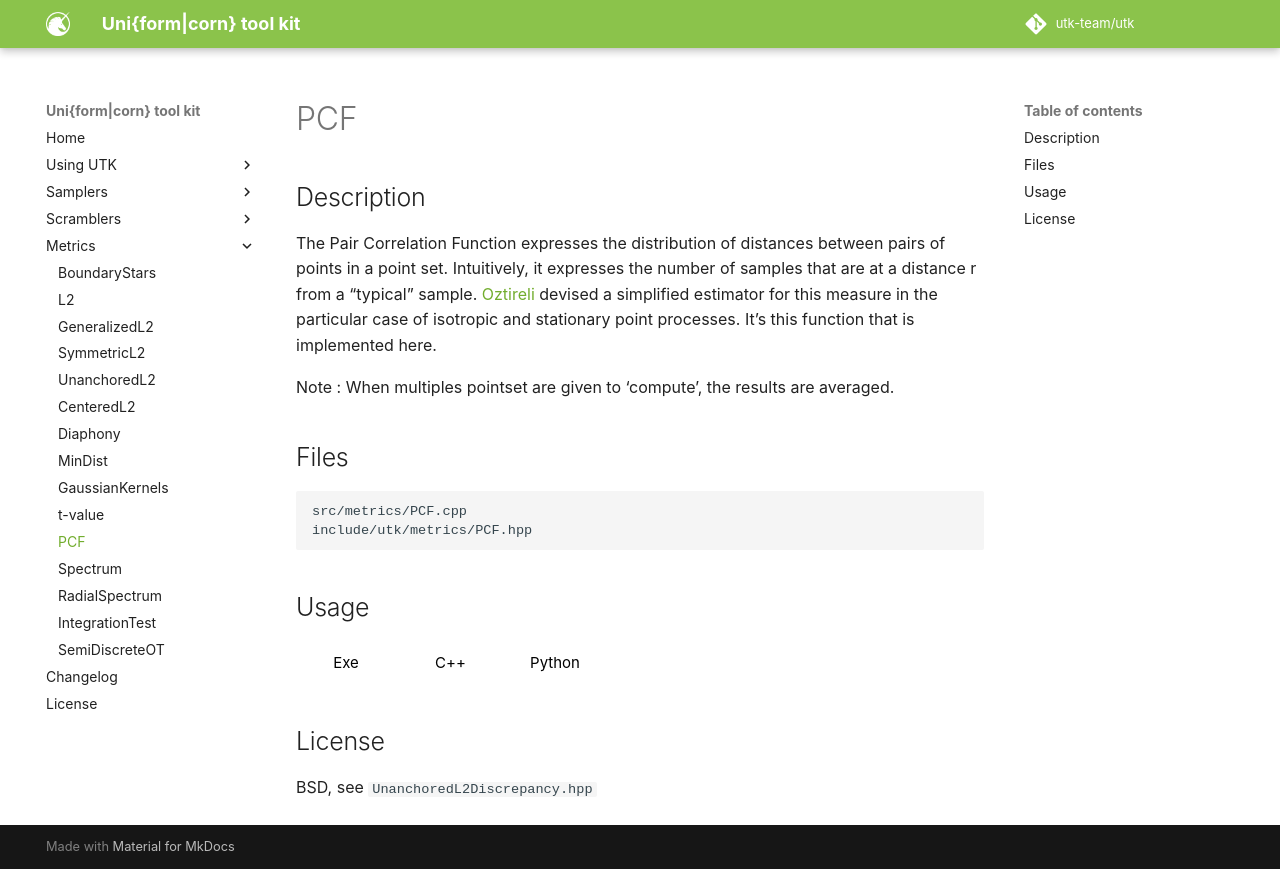

repository: utk-team/utk · page: metrics/PCF/index.html · generator: mkdocs

# PCF

## Description


The Pair Correlation Function expresses the distribution of distances between pairs of points in a point set. Intuitively, it expresses the number of samples that are at a distance r from a "typical" sample. [Oztireli](https://graphics.ethz.ch/publications/papers/paperOzt12b.php) devised a simplified estimator for this measure in the particular case of isotropic and stationary point processes. It's this function that is implemented here.

Note : When multiples pointset are given to 'compute', the results are averaged.

## Files

```
src/metrics/PCF.cpp  
include/utk/metrics/PCF.hpp
```

## Usage

<button class="tablink exebutton" onclick="openCode('exe', this)" markdown="1">Exe</button> 
<button class="tablink cppbutton" onclick="openCode('cpp', this)" markdown="1">C++</button> 
<button class="tablink pybutton" onclick="openCode('py', this)" markdown="1">Python</button> 
<br/>
  

<div class="exe tabcontent">

```bash
PCF calculator
Usage: ./build/src/metrics/PCF [OPTIONS]

Options:
  -h,--help                   Print this help message and exit
  -i,--input TEXT:FILE REQUIRED
                              Input file
  -o,--output TEXT            Output file (empty is stdout)
  -t,--toroidal [0]           When set, use toroidal distance
  -b,--nbbins UINT [200]      Number of bins
  --rmin FLOAT [0.01]         Minimal radius to consider
  --rmax FLOAT [0.01]         Maximal radius to consider
  -s,--smoothin FLOAT [0.001] 
                              Smoothing value
```

</div>

<div class="cpp tabcontent">

```  cpp
#include <utk/utils/PointsetIO.hpp>
#include <utk/utils/Pointset.hpp>
#include <utk/samplers/SamplerWhitenoise.hpp>
#include <utk/metrics/PCF.hpp>

int main()
{
    utk::Pointset<double> pts;

    utk::SamplerWhitenoise wn(2 /* dimension */);
    wn.setRandomSeed(/* empty means random, can also pass a number */);
    // Check for no errors

    auto pcf = utk::PCF(
      true, // Toroidal 
      0.01, // Min radius 
      0.15, // Max radius
      200,  // Number of bins 
      0.001 // Kernel smoothing
    );
    if (wn.generateSamples(pts, 1024 /* Number of points */))
    {
        auto rslt = pcf.compute(pts);
    }
}
```  

</div>

<div class="py tabcontent">

``` python
import pyutk
import numpy as np

pcf = PCF(
    True, # Toroidal 
    0.01, # Min radius 
    0.15, # Max radius
    200,  # Number of bins 
    0.001 # Kernel smoothing
  
)
pcf = pcf.compute(np.random.uniform(0, 1, (128, 2)))
```  

</div>

## License

BSD, see `UnanchoredL2Discrepancy.hpp`
